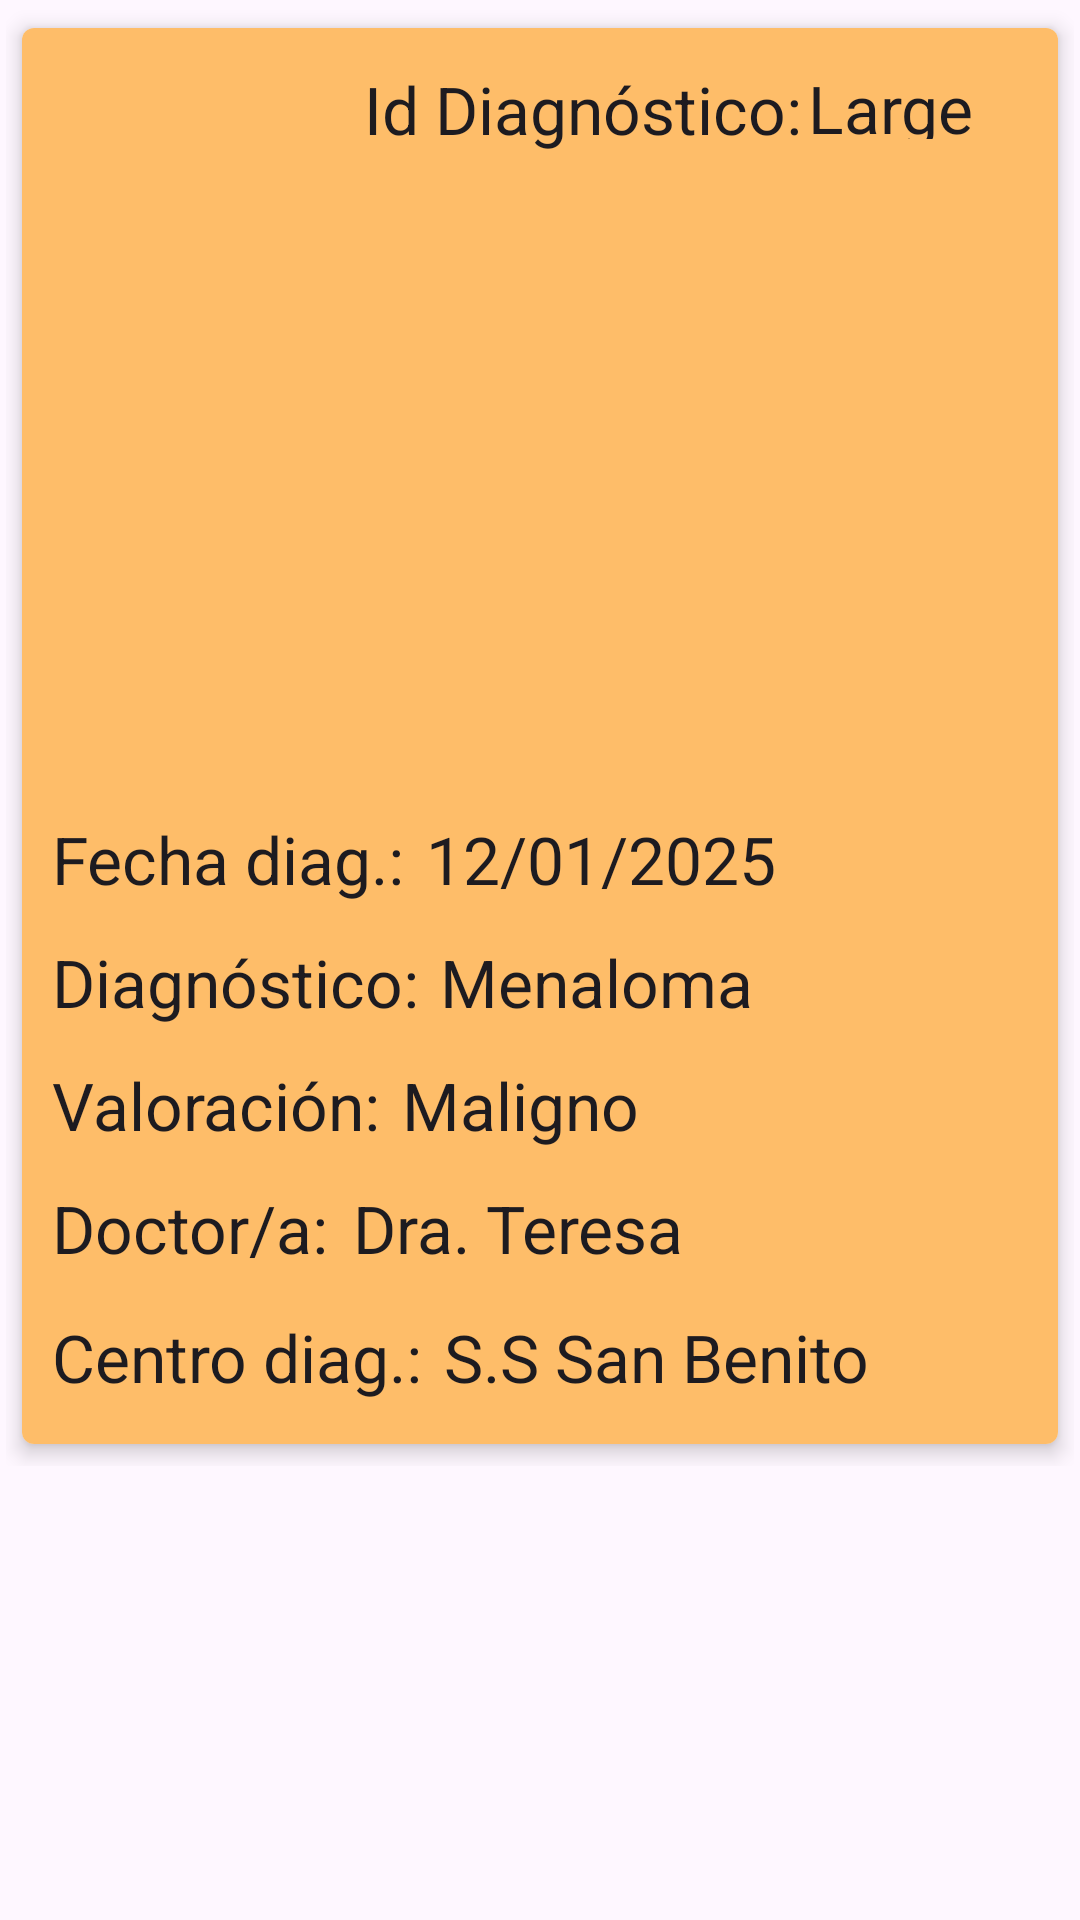

The Android layout XML behind this screen, and the referenced resources:
<!-- AndroidManifest.xml: application theme Theme.Recycler_CardView_KotlinApp -->
<!-- res/layout/tarjeta_diagnostico.xml -->
<?xml version="1.0" encoding="utf-8"?>
<RelativeLayout
    xmlns:android="http://schemas.android.com/apk/res/android"
    xmlns:tools="http://schemas.android.com/tools"
    android:layout_width="match_parent"
    android:layout_height="wrap_content"
    xmlns:card_view="http://schemas.android.com/apk/res-auto">

    
    <FrameLayout
        android:layout_width="match_parent"
        android:layout_height="wrap_content"
        android:padding="2dp">

        <androidx.cardview.widget.CardView
            android:layout_width="match_parent"
            android:layout_height="wrap_content"
            card_view:cardBackgroundColor="@color/white"
            card_view:cardCornerRadius="4dp"
            card_view:cardElevation="4dp"
            card_view:cardUseCompatPadding="true">

            <RelativeLayout
                android:layout_width="match_parent"
                android:layout_height="472dp"
                android:background="@color/Amarillo_App">


                <TextView
                    android:id="@+id/valor_centro"
                    android:layout_width="wrap_content"
                    android:layout_height="30dp"
                    android:layout_alignParentTop="true"
                    android:layout_marginLeft="7dp"
                    android:layout_marginTop="428dp"
                    android:layout_toEndOf="@+id/lbl_centro"
                    android:layout_toRightOf="@+id/lbl_diagnostico"
                    android:gravity="center_vertical"
                    android:text="S.S San Benito"
                    android:textAppearance="?android:attr/textAppearanceLarge" />

                <TextView
                    android:id="@+id/lbl_centro"
                    android:layout_width="wrap_content"
                    android:layout_height="30dp"
                    android:layout_alignParentTop="true"
                    android:layout_marginLeft="10dp"
                    android:layout_marginTop="428dp"
                    android:gravity="center_vertical"
                    android:text="Centro diag.:"
                    android:textAppearance="?android:attr/textAppearanceLarge" />

                <TextView
                    android:id="@+id/valor_doctor"
                    android:layout_width="wrap_content"
                    android:layout_height="30dp"
                    android:layout_alignParentTop="true"
                    android:layout_marginLeft="8dp"
                    android:layout_marginTop="385dp"
                    android:layout_toEndOf="@+id/lbl_doctor"
                    android:layout_toRightOf="@+id/lbl_diagnostico"
                    android:gravity="center_vertical"
                    android:text="Dra. Teresa"
                    android:textAppearance="?android:attr/textAppearanceLarge" />

                <TextView
                    android:id="@+id/lbl_doctor"
                    android:layout_width="wrap_content"
                    android:layout_height="30dp"
                    android:layout_alignParentTop="true"
                    android:layout_marginLeft="10dp"
                    android:layout_marginTop="385dp"
                    android:gravity="center_vertical"
                    android:text="Doctor/a:"
                    android:textAppearance="?android:attr/textAppearanceLarge" />

                <TextView
                    android:id="@+id/valor_valoracion"
                    android:layout_width="wrap_content"
                    android:layout_height="30dp"
                    android:layout_alignParentTop="true"
                    android:layout_marginLeft="7dp"
                    android:layout_marginTop="344dp"
                    android:layout_toEndOf="@+id/lbl_valoracion"
                    android:layout_toRightOf="@+id/lbl_diagnostico"
                    android:gravity="center_vertical"
                    android:text="Maligno"
                    android:textAppearance="?android:attr/textAppearanceLarge" />

                <TextView
                    android:id="@+id/lbl_valoracion"
                    android:layout_width="wrap_content"
                    android:layout_height="30dp"
                    android:layout_alignParentTop="true"
                    android:layout_marginLeft="10dp"
                    android:layout_marginTop="344dp"
                    android:gravity="center_vertical"
                    android:text="Valoración:"
                    android:textAppearance="?android:attr/textAppearanceLarge" />

                <ImageView
                    android:id="@+id/imagen"
                    android:layout_width="339dp"
                    android:layout_height="194dp"
                    android:layout_alignParentStart="true"
                    android:layout_alignParentTop="true"
                    android:layout_marginStart="34dp"
                    android:layout_marginTop="53dp"
                    android:scaleType="centerCrop" />

                <TextView
                    android:id="@+id/lbl_id"
                    android:layout_width="wrap_content"
                    android:layout_height="30dp"
                    android:layout_alignParentStart="true"
                    android:layout_alignParentTop="true"
                    android:layout_marginStart="114dp"
                    android:layout_marginTop="12dp"
                    android:gravity="center_vertical"
                    android:text="Id Diagnóstico:"
                    android:textAppearance="?android:attr/textAppearanceLarge" />

                <TextView
                    android:id="@+id/valor_id"
                    android:layout_width="wrap_content"
                    android:layout_height="25dp"
                    android:layout_alignParentTop="true"
                    android:layout_marginLeft="2dp"
                    android:layout_marginTop="12dp"
                    android:layout_toRightOf="@+id/lbl_id"
                    android:gravity="center_vertical"
                    android:text="Large Text"
                    android:textAppearance="?android:attr/textAppearanceLarge"
                    tools:text="1" />

                <TextView
                    android:id="@+id/lbl_fechaDiag"
                    android:layout_width="wrap_content"
                    android:layout_height="30dp"
                    android:layout_alignParentTop="true"
                    android:layout_marginLeft="10dp"
                    android:layout_marginTop="262dp"
                    android:gravity="center_vertical"
                    android:text="Fecha diag.:"
                    android:textAppearance="?android:attr/textAppearanceLarge" />

                <TextView
                    android:id="@+id/lbl_diagnostico"
                    android:layout_width="wrap_content"
                    android:layout_height="30dp"
                    android:layout_alignParentTop="true"
                    android:layout_marginLeft="10dp"
                    android:layout_marginTop="303dp"
                    android:gravity="center_vertical"
                    android:text="Diagnóstico:"
                    android:textAppearance="?android:attr/textAppearanceLarge" />

                <TextView
                    android:id="@+id/valor_diagnostico"
                    android:layout_width="wrap_content"
                    android:layout_height="30dp"
                    android:layout_alignParentTop="true"
                    android:layout_marginLeft="7dp"
                    android:layout_marginTop="303dp"
                    android:layout_toRightOf="@+id/lbl_diagnostico"
                    android:gravity="center_vertical"
                    android:text="Menaloma"
                    android:textAppearance="?android:attr/textAppearanceLarge" />

                <TextView
                    android:id="@+id/valor_fechaDiag"
                    android:layout_width="wrap_content"
                    android:layout_height="30dp"
                    android:layout_alignParentTop="true"
                    android:layout_marginLeft="7dp"
                    android:layout_marginTop="262dp"
                    android:layout_toRightOf="@+id/lbl_fechaDiag"
                    android:gravity="center_vertical"
                    android:text="12/01/2025"
                    android:textAppearance="?android:attr/textAppearanceLarge" />

            </RelativeLayout>
        </androidx.cardview.widget.CardView>
    </FrameLayout>
</RelativeLayout>
<!-- resources referenced by this layout -->
<resources>
  <color name="Amarillo_App">#febd69</color>
  <color name="white">#FFFFFFFF</color>
  <style name="Theme.Recycler_CardView_KotlinApp" parent="Base.Theme.Recycler_CardView_KotlinApp" />
  <style name="Base.Theme.Recycler_CardView_KotlinApp" parent="Theme.Material3.DayNight.NoActionBar">
          
          
      </style>
</resources>
